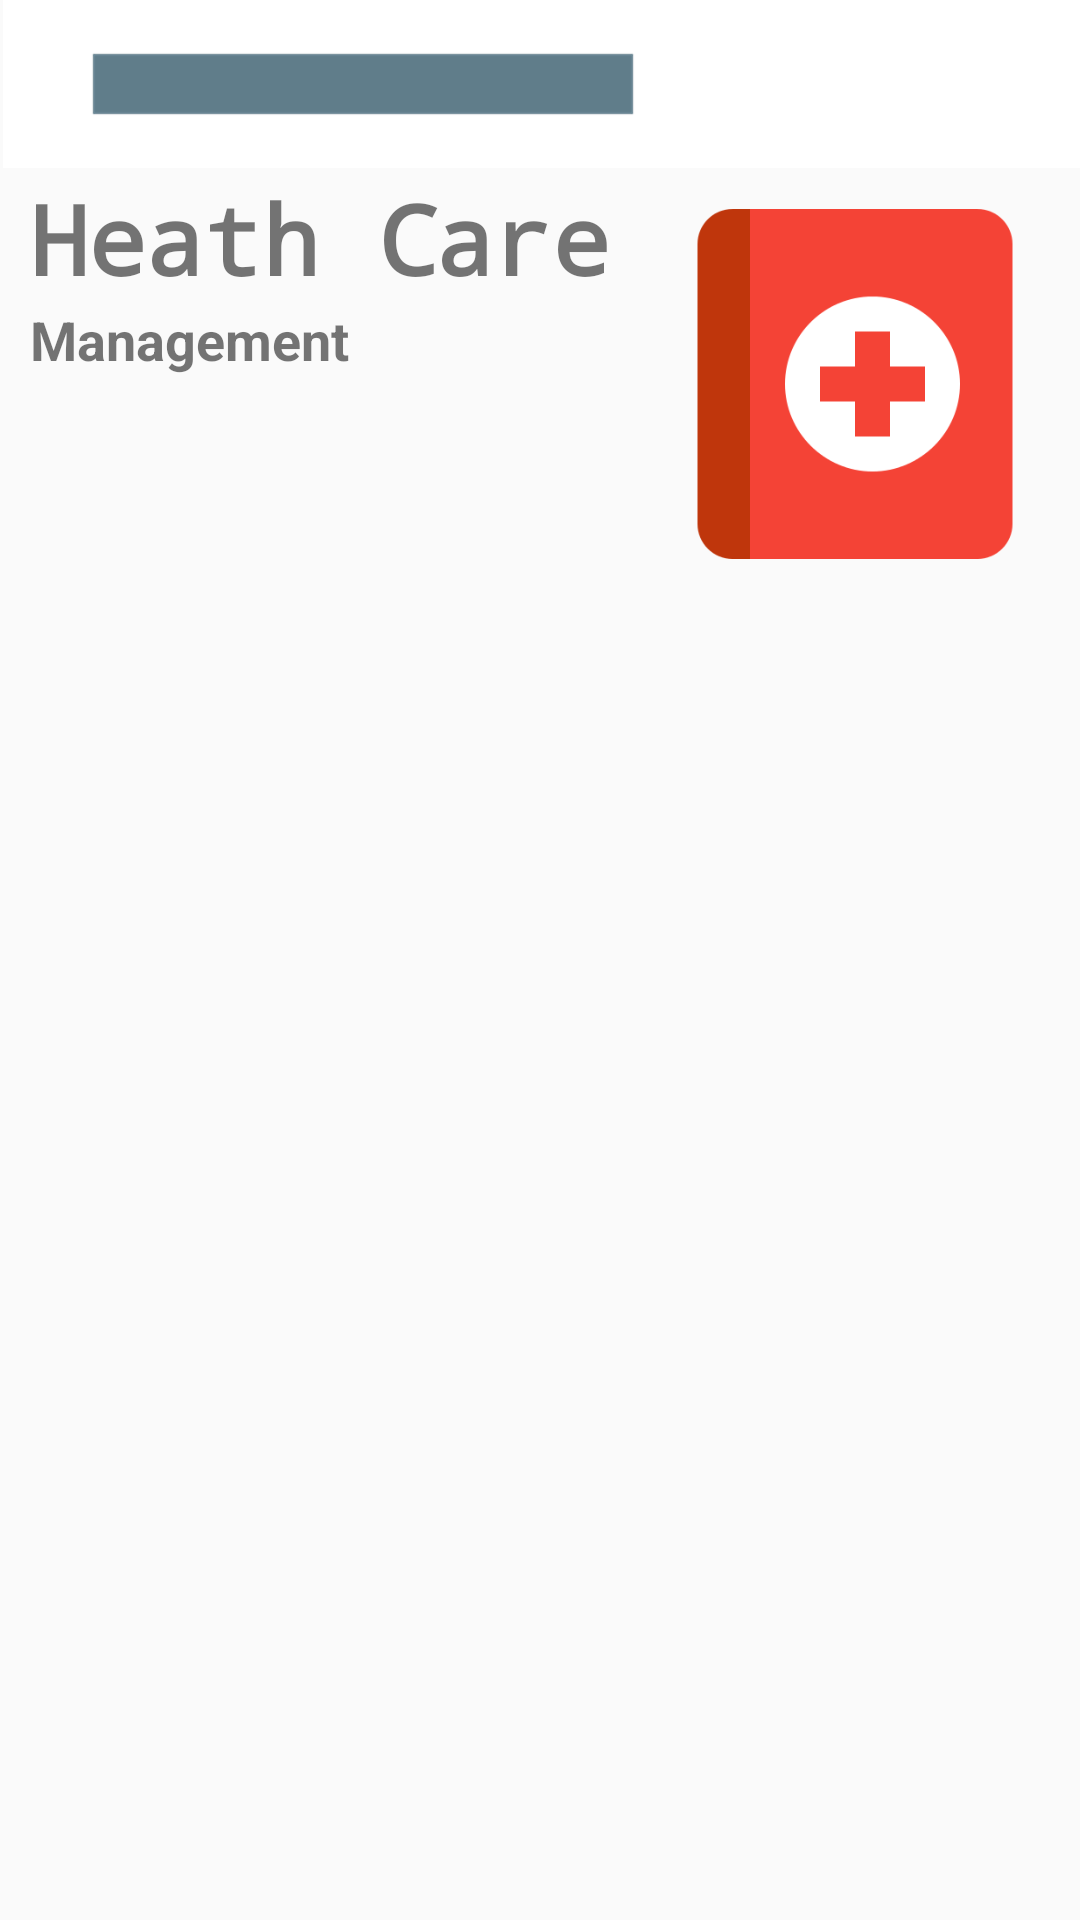

Reconstruct the res/layout file that produces this screen, plus the resources it refers to.
<!-- AndroidManifest.xml: application theme AppTheme -->
<!-- res/layout/activity_navigation.xml -->
<?xml version="1.0" encoding="utf-8"?>
<androidx.drawerlayout.widget.DrawerLayout
    xmlns:android="http://schemas.android.com/apk/res/android"
    xmlns:app="http://schemas.android.com/apk/res-auto"
    xmlns:tools="http://schemas.android.com/tools"
    android:id="@+id/drawer"
    android:layout_width="match_parent"
    android:layout_height="match_parent"
    tools:context=".navigation"
    android:fitsSystemWindows="true"
    tools:openDrawer="start">

    <com.google.android.material.navigation.NavigationView
        android:id="@+id/nav_view"
        android:layout_width="wrap_content"
        android:layout_height="match_parent"
        android:layout_gravity="start"
        android:fitsSystemWindows="true"
        app:headerLayout="@layout/header"
        app:menu="@menu/menu" />

    <ScrollView
        android:layout_width="match_parent"
        android:layout_height="match_parent">

        <androidx.constraintlayout.widget.ConstraintLayout
            android:layout_width="match_parent"
            android:layout_height="match_parent">


            <androidx.appcompat.widget.Toolbar
                android:id="@+id/toolbar"
                android:layout_width="0dp"
                android:layout_height="wrap_content"
                android:layout_marginLeft="1dp"
                android:background="#FFFFFF"
                android:minHeight="?attr/actionBarSize"
                android:theme="?attr/actionBarTheme"
                app:layout_constraintEnd_toEndOf="parent"
                app:layout_constraintStart_toStartOf="parent"
                app:layout_constraintTop_toTopOf="parent"
                app:navigationIcon="@drawable/menu_480px" />

            <TextView
                android:id="@+id/textView2"
                android:layout_width="0dp"
                android:layout_height="wrap_content"
                android:layout_marginLeft="10dp"
                android:layout_marginTop="2dp"
                android:fontFamily="monospace"
                android:text="Heath Care"
                android:textSize="32sp"
                android:textStyle="bold"
                app:layout_constraintEnd_toStartOf="@+id/imageView"
                app:layout_constraintStart_toStartOf="parent"
                app:layout_constraintTop_toBottomOf="@+id/toolbar" />

            <TextView
                android:id="@+id/textView4"
                android:layout_width="0dp"
                android:layout_height="wrap_content"
                android:layout_marginLeft="10dp"
                android:text="Management"
                android:textSize="18sp"
                android:textStyle="bold"
                app:layout_constraintEnd_toStartOf="@+id/imageView"
                app:layout_constraintHorizontal_bias="0.046"
                app:layout_constraintStart_toStartOf="parent"
                app:layout_constraintTop_toBottomOf="@+id/textView2" />
            
            <ImageView
                android:id="@+id/imageView"
                android:layout_width="140dp"
                android:layout_height="140dp"
                android:layout_marginTop="2dp"
                android:layout_marginRight="5dp"
                app:layout_constraintEnd_toEndOf="parent"
                app:layout_constraintStart_toEndOf="@+id/textView2"
                app:layout_constraintTop_toBottomOf="@+id/toolbar"
                app:srcCompat="@drawable/health_book_480px" />

            <FrameLayout
                android:id="@+id/frag_holder"
                android:layout_width="match_parent"
                android:layout_height="match_parent"
                app:layout_constraintBottom_toBottomOf="parent"
                app:layout_constraintEnd_toEndOf="parent"
                app:layout_constraintHorizontal_bias="0.0"
                app:layout_constraintStart_toStartOf="parent"
                app:layout_constraintTop_toBottomOf="@+id/imageView">

            </FrameLayout>

        </androidx.constraintlayout.widget.ConstraintLayout>

    </ScrollView>

</androidx.drawerlayout.widget.DrawerLayout>
<!-- res/layout/header.xml (included above) -->
<?xml version="1.0" encoding="utf-8"?>
<LinearLayout xmlns:android="http://schemas.android.com/apk/res/android"
    android:orientation="vertical" android:layout_width="match_parent"
    android:layout_height="200dp"
    android:background="@drawable/headerbackground"
    android:gravity="bottom"
    >

    <LinearLayout
        android:layout_width="match_parent"
        android:layout_height="wrap_content"
        android:orientation="horizontal"

        >

        <androidx.appcompat.widget.AppCompatImageView
            android:layout_width="100dp"
            android:layout_height="100dp"
            android:src="@drawable/hospital_500px"/>

        <TextView
            android:layout_width="match_parent"
            android:layout_height="wrap_content"
            android:text="health care
            partner"
            android:textColor="@color/cardview_light_background"
            android:textSize="30sp"
            android:textStyle="bold" />

    </LinearLayout>

    <LinearLayout
        android:layout_width="match_parent"
        android:layout_height="wrap_content">
        <TextView
            android:layout_width="120dp"
            android:layout_height="wrap_content"
            android:text="Welcome"
            android:textColor="@color/cardview_light_background"
            android:textSize="15dp"
            android:textStyle="bold"/>


    </LinearLayout>
    <TextView
        android:layout_width="120dp"
        android:layout_height="wrap_content"
        android:text="Pasan vishwajith"
        android:textColor="@color/cardview_light_background"
        android:textSize="15dp"
        android:textStyle="bold"/>


</LinearLayout>
<!-- resources referenced by this layout -->
<resources>
  <!-- drawable headerbackground (drawable) -->
  <?xml version="1.0" encoding="utf-8"?>
  <shape xmlns:android="http://schemas.android.com/apk/res/android">
  
      <gradient android:angle="45"
          android:startColor="#F8D714"
          android:endColor="#FF0000"
          android:type="sweep"></gradient>
  
  </shape>
  <!-- drawable health_book_480px: png bitmap (drawable-xxhdpi, 12910 bytes) -->
  <!-- drawable hospital_500px: png bitmap (drawable-hdpi, 37974 bytes) -->
  <!-- drawable menu_480px: png bitmap (drawable-hdpi, 1200 bytes) -->
  <style name="AppTheme" parent="Theme.AppCompat.Light.NoActionBar">
          
  
  
  
          <item name="colorPrimary">@color/colorPrimaryDark</item>
          <item name="colorPrimaryDark">#FF6D00</item>
          <item name="colorAccent">@color/colorAccent</item>
      </style>
  <!-- not gathered from this repository: default colours our renderer supplied (Android Studio template values) -->
  <color name="colorPrimaryDark">#FF3700B3</color>
  <color name="colorAccent">#FF03DAC5</color>
</resources>
